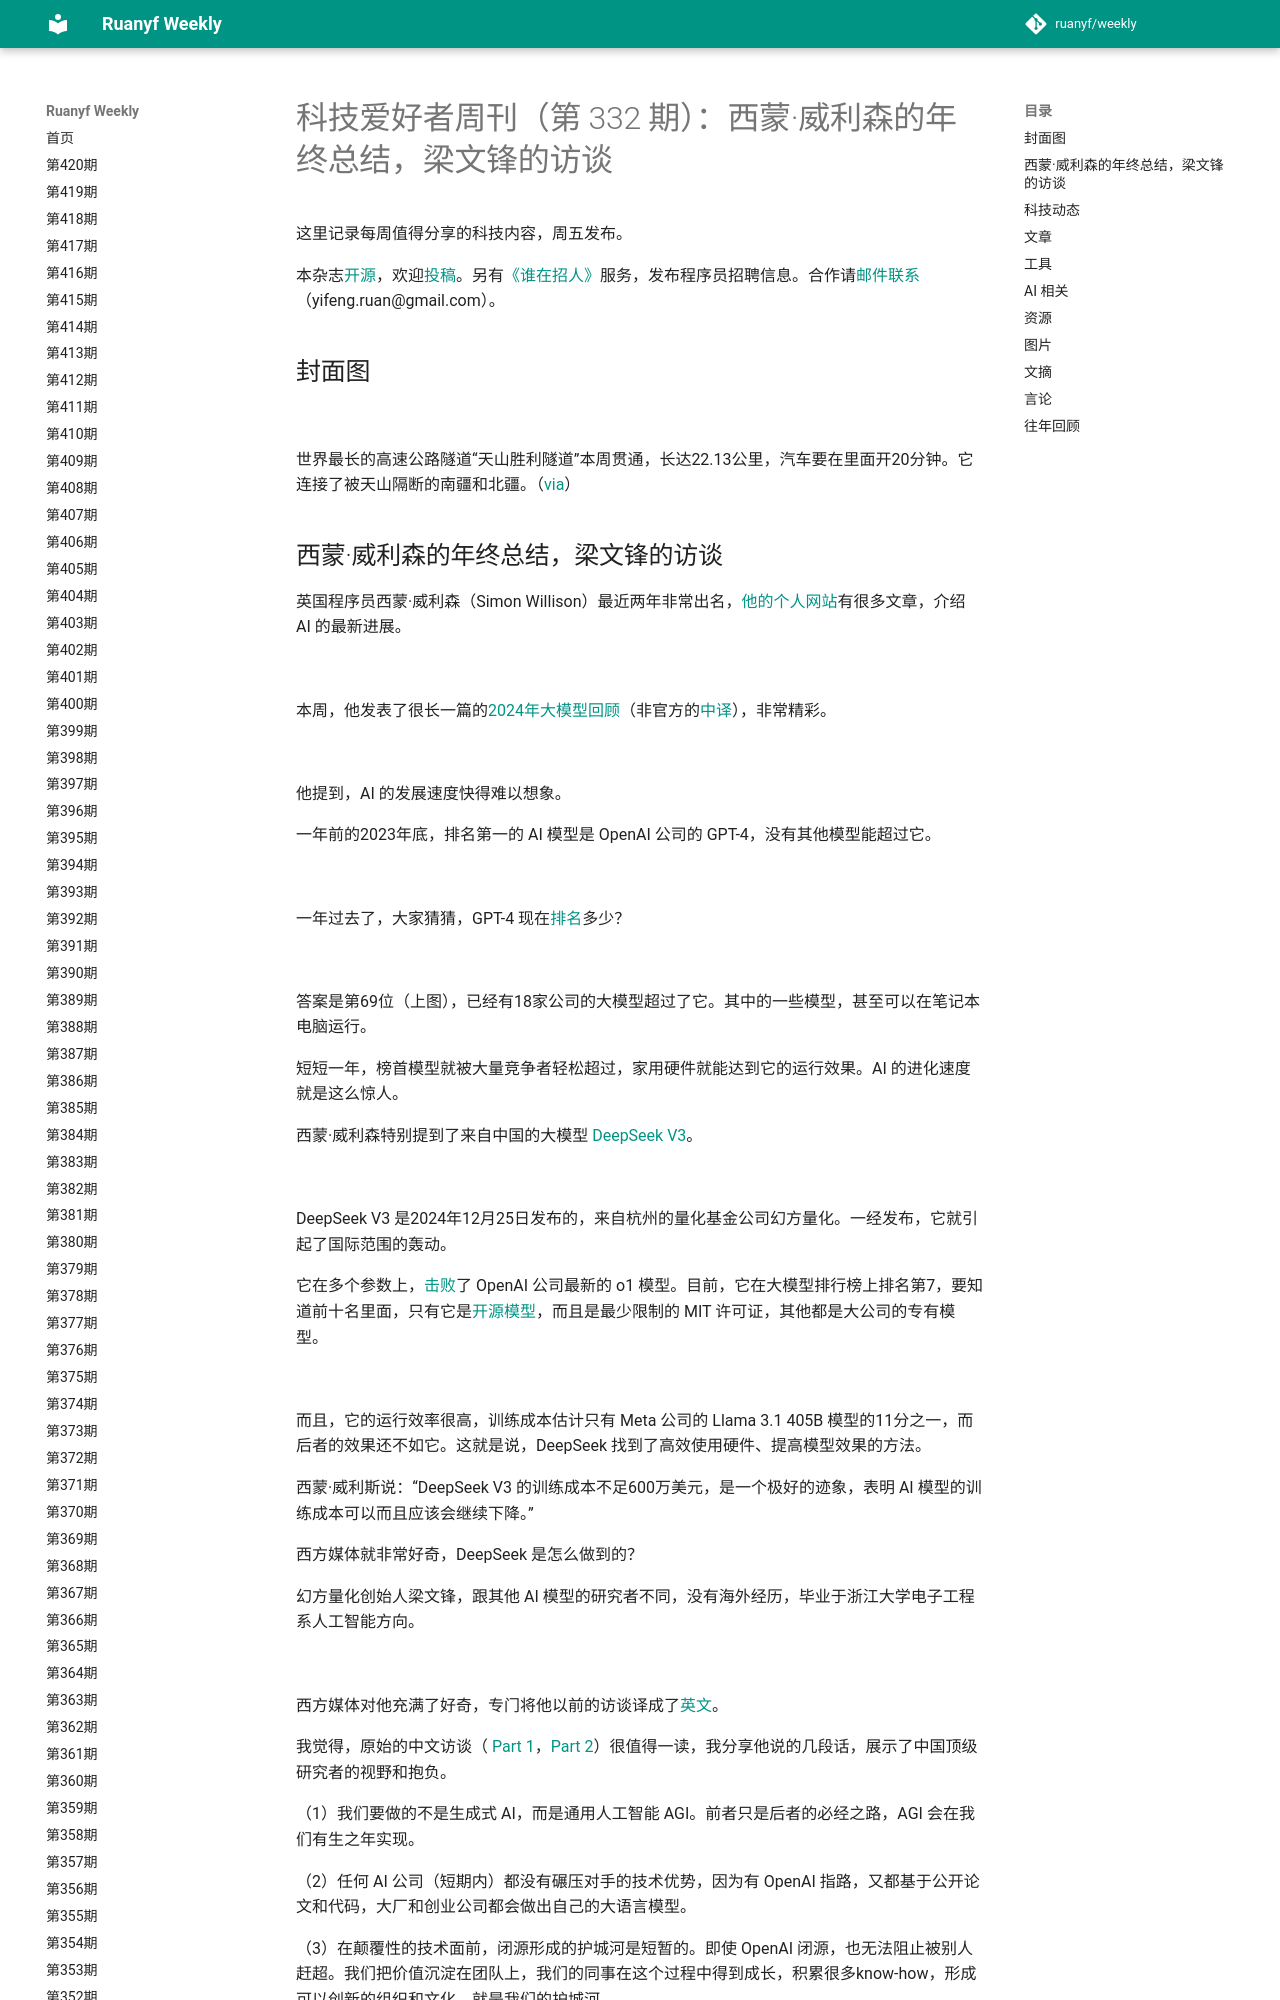

repository: xanxushu/weekly · page: issue-332/index.html · generator: mkdocs

# 科技爱好者周刊（第 332 期）：西蒙·威利森的年终总结，梁文锋的访谈

这里记录每周值得分享的科技内容，周五发布。

本杂志[开源](https://github.com/ruanyf/weekly)，欢迎[投稿](https://github.com/ruanyf/weekly/issues)。另有[《谁在招人》](https://github.com/ruanyf/weekly/issues/5830)服务，发布程序员招聘信息。合作请[邮件联系](mailto:yifeng.ruan@gmail.com)（yifeng.ruan@gmail.com）。

## 封面图

![](https://cdn.beekka.com/blogimg/asset/202501/bg2025010104.webp)

世界最长的高速公路隧道“天山胜利隧道”本周贯通，长达22.13公里，汽车要在里面开20分钟。它连接了被天山隔断的南疆和北疆。（[via](http://news.cjn.cn/bsy/gnxw_19788/202412/t5064119.htm)）
